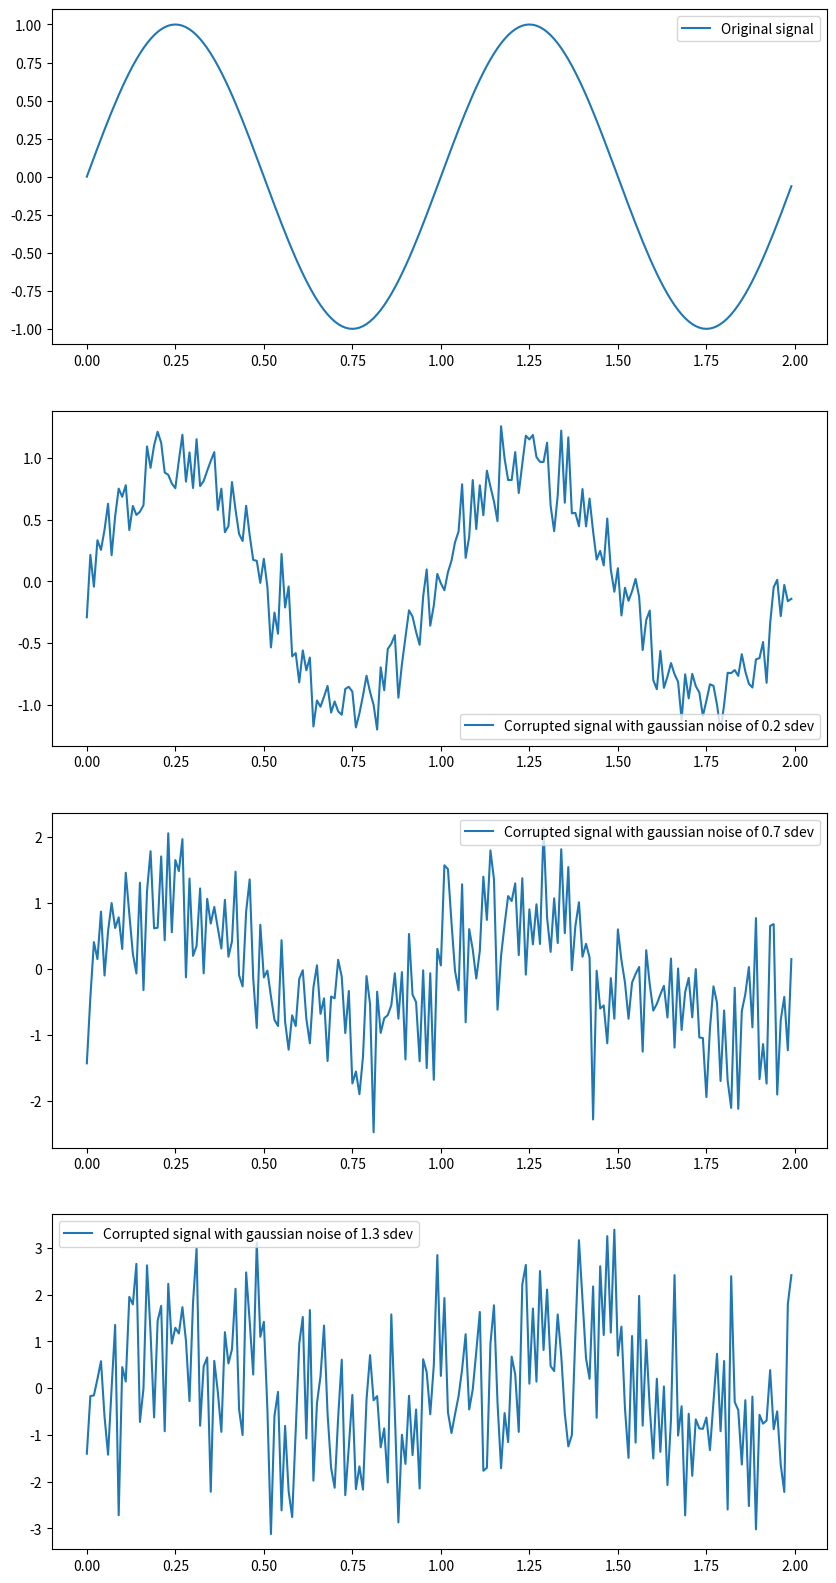

This chart was generated by the following Python code: (Note: this script raises an exception after producing the figure.)
import numpy as np
import matplotlib.pyplot as plt

def corrupt_signal(sig, sdev):
    noise = np.random.normal(0, sdev, sig.size)
    return sig + noise

sdevs = [0.2, 0.7, 1.3]

t = np.arange(0, 2, 0.01)
signal = np.sin(2 * np.pi * t)

plt.figure(figsize = (10, 20))

plt.subplot(len(sdevs) + 1, 1, 1)
plt.plot(t, signal, label = "Original signal")
plt.legend()

for i in range(len(sdevs)):
    noisy_signal = corrupt_signal(signal, sdevs[i])
    plt.subplot(len(sdevs) + 1, 1, i + 2)
    plt.plot(
        t, noisy_signal,
        label = "Corrupted signal with gaussian noise of " + str(sdevs[i]) + " sdev"
    )
    plt.legend()

plt.savefig("plot/corruptedSineWave.pdf")